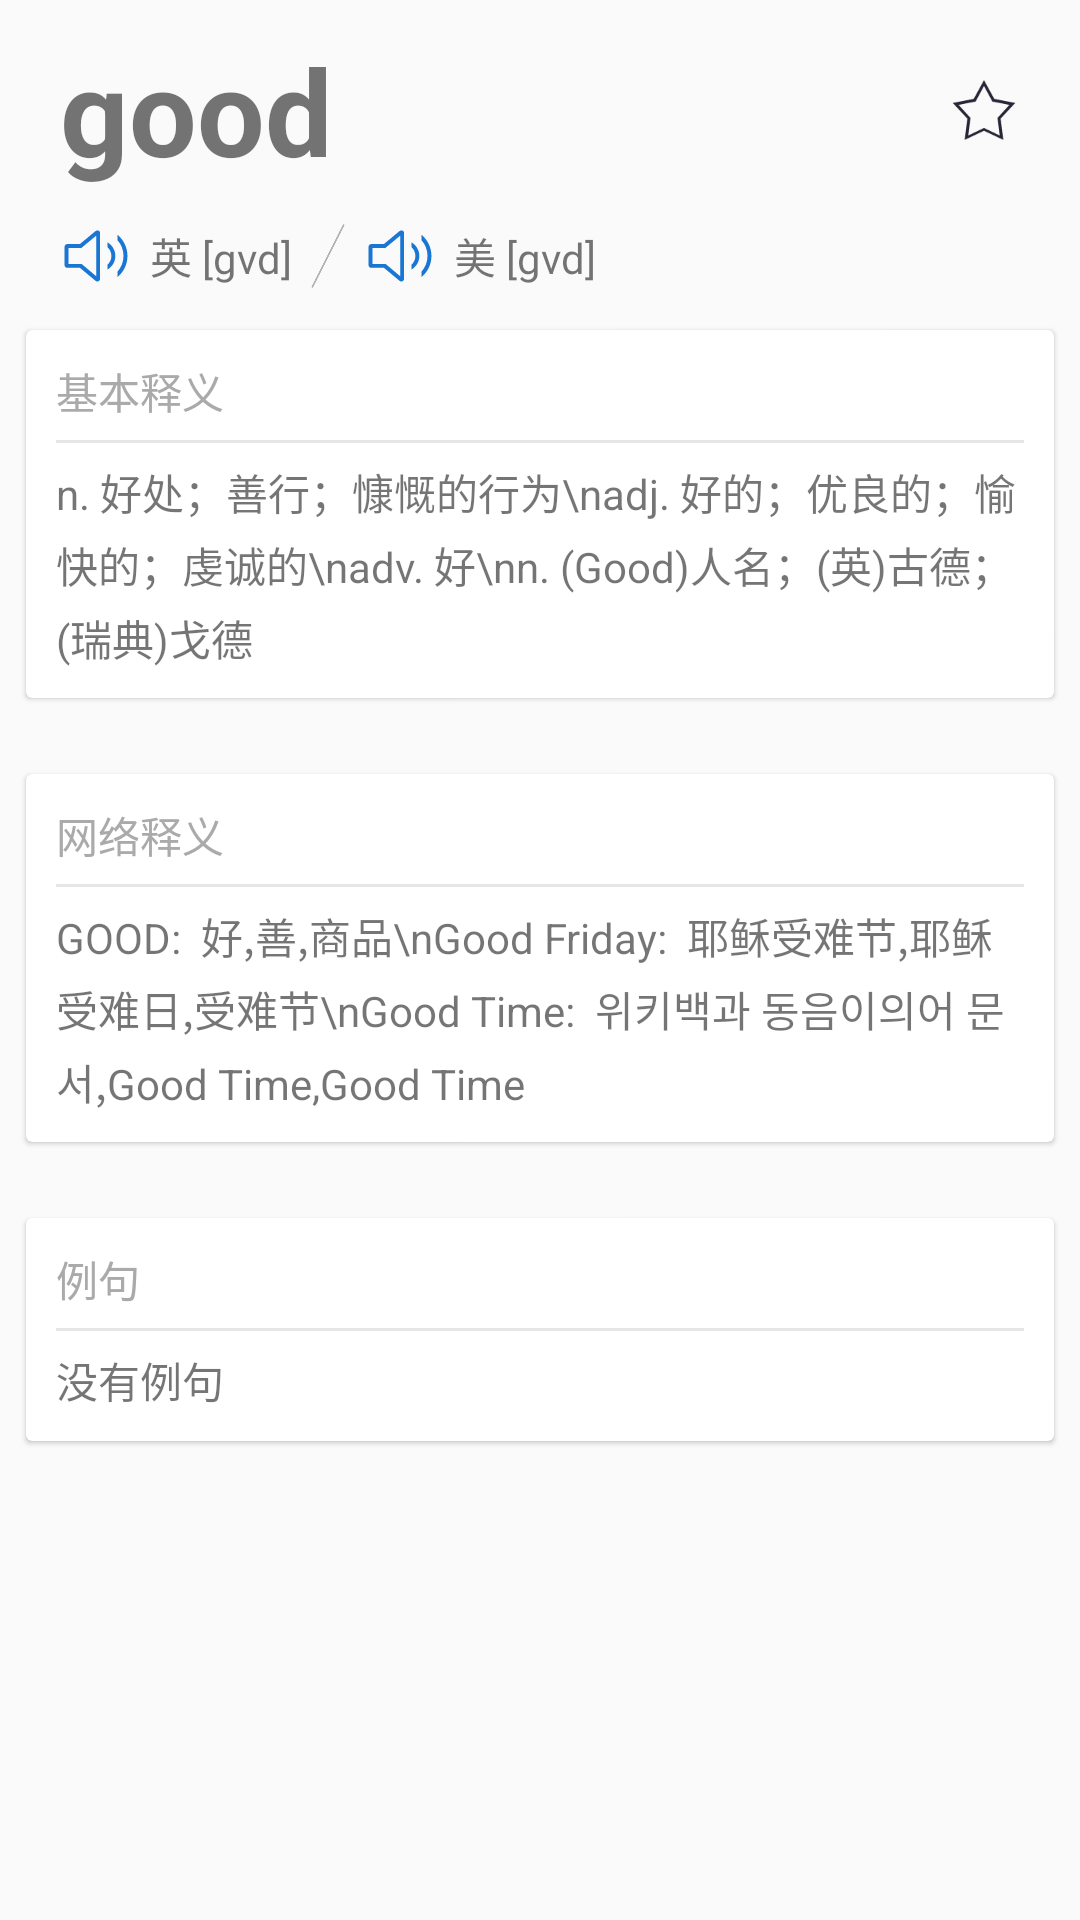

This screen was rendered from an Android layout file. Write that file and the resources it references.
<!-- AndroidManifest.xml: application theme AppTheme -->
<!-- res/layout/word_details.xml -->
<?xml version="1.0" encoding="utf-8"?>
<ScrollView xmlns:android="http://schemas.android.com/apk/res/android"
    xmlns:app="http://schemas.android.com/apk/res-auto"
    android:layout_width="match_parent"
    android:layout_height="match_parent">

    <LinearLayout
        android:id="@+id/ly_word_details"
        android:layout_width="match_parent"
        android:layout_height="match_parent"
        android:orientation="vertical">

        <RelativeLayout
            android:layout_width="match_parent"
            android:layout_height="wrap_content"
            android:layout_marginBottom="@dimen/dp10"
            android:layout_marginLeft="@dimen/dp20"
            android:layout_marginRight="@dimen/dp20"
            android:layout_marginTop="@dimen/dp10"
            android:orientation="horizontal">

            <TextView
                android:id="@+id/tv_word"
                style="@style/SearchWordTextStyle"
                android:layout_width="wrap_content"
                android:layout_height="wrap_content"
                android:singleLine="true"
                android:text="good" />

            <ImageView
                android:id="@+id/iv_collection"
                android:layout_width="wrap_content"
                android:layout_height="wrap_content"
                android:layout_alignParentRight="true"
                android:layout_centerVertical="true"
                android:src="@drawable/ic_collection_selector" />
        </RelativeLayout>

        <RelativeLayout
            android:id="@+id/rl_error_tip"
            android:layout_width="match_parent"
            android:layout_height="wrap_content"
            android:layout_marginLeft="@dimen/dp10"
            android:layout_marginRight="@dimen/dp10"
            android:orientation="horizontal"
            android:visibility="gone">

            <TextView
                android:layout_width="wrap_content"
                android:layout_height="wrap_content"
                android:layout_centerVertical="true"
                android:text="复杂文本翻译请到翻译页面"
                android:textSize="@dimen/sp20" />

            <Button
                android:id="@+id/bt_to_translation"
                android:layout_width="wrap_content"
                android:layout_height="35dp"
                android:layout_alignParentRight="true"
                android:background="@drawable/button_shape"
                android:text="去翻译"
                android:textColor="@color/bg_white" />
        </RelativeLayout>

        <LinearLayout
            android:id="@+id/ly_horn_phonetic"
            android:layout_width="match_parent"
            android:layout_height="wrap_content"
            android:layout_marginLeft="@dimen/dp20"
            android:gravity="center_vertical"
            android:orientation="horizontal">

            <ImageView
                android:id="@+id/iv_uk_horn"
                android:layout_width="wrap_content"
                android:layout_height="wrap_content"
                android:src="@drawable/ic_horn" />

            <TextView
                android:id="@+id/tv_uk_phonetic"
                android:layout_width="wrap_content"
                android:layout_height="wrap_content"
                android:layout_marginLeft="@dimen/dp6"
                android:text="英 [gvd]" />

            <ImageView
                android:id="@+id/iv_slash"
                android:layout_width="wrap_content"
                android:layout_height="wrap_content"
                android:src="@drawable/ic_slash" />

            <ImageView
                android:id="@+id/iv_us_horn"
                android:layout_width="wrap_content"
                android:layout_height="wrap_content"
                android:src="@drawable/ic_horn" />

            <TextView
                android:id="@+id/tv_us_phonetic"
                android:layout_width="wrap_content"
                android:layout_height="wrap_content"
                android:layout_marginLeft="@dimen/dp6"
                android:text="美 [gvd]" />
        </LinearLayout>

        <android.support.v7.widget.CardView
            android:layout_width="match_parent"
            android:layout_height="wrap_content"
            android:layout_gravity="center"
            app:cardCornerRadius="2dp"
            app:cardElevation="1dp"
            app:cardMaxElevation="8dp"
            app:cardPreventCornerOverlap="true"
            app:cardUseCompatPadding="true">

            <LinearLayout
                android:layout_width="match_parent"
                android:layout_height="wrap_content"
                android:layout_margin="@dimen/dp10"
                android:orientation="vertical">

                <TextView
                    android:layout_width="match_parent"
                    android:layout_height="wrap_content"
                    android:layout_marginBottom="@dimen/dp6"
                    android:text="@string/tv_basic_paraphrase"
                    android:textColor="@android:color/darker_gray" />

                <View
                    android:layout_width="match_parent"
                    android:layout_height="1dp"
                    android:layout_marginBottom="@dimen/dp6"
                    android:background="@color/light_grey" />

                <TextView
                    android:id="@+id/tv_basic_paraphrase"
                    android:layout_width="match_parent"
                    android:layout_height="wrap_content"
                    android:lineSpacingMultiplier="1.2"
                    android:text="n. 好处；善行；慷慨的行为\nadj. 好的；优良的；愉快的；虔诚的\nadv. 好\nn. (Good)人名；(英)古德；(瑞典)戈德"
                    android:textSize="@dimen/sp14" />

            </LinearLayout>

        </android.support.v7.widget.CardView>

        <android.support.v7.widget.CardView
            android:layout_width="match_parent"
            android:layout_height="wrap_content"
            android:layout_gravity="center"
            app:cardCornerRadius="2dp"
            app:cardElevation="1dp"
            app:cardMaxElevation="8dp"
            app:cardPreventCornerOverlap="true"
            app:cardUseCompatPadding="true">

            <LinearLayout
                android:layout_width="match_parent"
                android:layout_height="wrap_content"
                android:layout_margin="@dimen/dp10"
                android:orientation="vertical">

                <TextView
                    android:layout_width="match_parent"
                    android:layout_height="wrap_content"
                    android:layout_marginBottom="@dimen/dp6"
                    android:text="@string/tv_network_paraphrase"
                    android:textColor="@android:color/darker_gray" />

                <View
                    android:layout_width="match_parent"
                    android:layout_height="1dp"
                    android:layout_marginBottom="@dimen/dp6"
                    android:background="@color/light_grey" />

                <TextView
                    android:id="@+id/tv_web_paraphrase"
                    android:layout_width="match_parent"
                    android:layout_height="wrap_content"
                    android:lineSpacingMultiplier="1.2"
                    android:text="GOOD:  好,善,商品\nGood Friday:  耶稣受难节,耶稣受难日,受难节\nGood Time:  위키백과 동음이의어 문서,Good Time,Good Time"
                    android:textSize="@dimen/sp14" />
            </LinearLayout>

        </android.support.v7.widget.CardView>

        <android.support.v7.widget.CardView
            android:layout_width="match_parent"
            android:layout_height="wrap_content"
            android:layout_gravity="center"
            app:cardCornerRadius="2dp"
            app:cardElevation="1dp"
            app:cardMaxElevation="8dp"
            app:cardPreventCornerOverlap="true"
            app:cardUseCompatPadding="true">

            <LinearLayout
                android:layout_width="match_parent"
                android:layout_height="wrap_content"
                android:layout_margin="@dimen/dp10"
                android:orientation="vertical">

                <TextView
                    android:layout_width="match_parent"
                    android:layout_height="wrap_content"
                    android:layout_marginBottom="@dimen/dp6"
                    android:text="例句"
                    android:textColor="@android:color/darker_gray" />

                <View
                    android:layout_width="match_parent"
                    android:layout_height="1dp"
                    android:layout_marginBottom="@dimen/dp6"
                    android:background="@color/light_grey" />

                <TextView
                    android:id="@+id/tv_sentence"
                    android:layout_width="match_parent"
                    android:layout_height="wrap_content"
                    android:lineSpacingMultiplier="1.2"
                    android:text="没有例句"
                    android:textSize="@dimen/sp14" />
            </LinearLayout>

        </android.support.v7.widget.CardView>

    </LinearLayout>
</ScrollView>
<!-- resources referenced by this layout -->
<resources>
  <color name="bg_white">#FFFFFF</color>
  <color name="light_grey">#ffe6e6e6</color>
  <dimen name="dp10">10dp</dimen>
  <dimen name="dp20">20dp</dimen>
  <dimen name="dp6">6dp</dimen>
  <dimen name="sp14">14sp</dimen>
  <dimen name="sp20">20sp</dimen>
  <!-- drawable button_shape (drawable) -->
  <?xml version="1.0" encoding="utf-8"?>
  <shape xmlns:android="http://schemas.android.com/apk/res/android"
      android:shape="rectangle">
      <gradient
          android:endColor="#26A69A"
          android:startColor="#009688" />
      <padding
          android:bottom="6dp"
          android:left="6dp"
          android:right="6dp"
          android:top="6dp" />
  </shape>
  <!-- drawable ic_collection_selector (drawable) -->
  <?xml version="1.0" encoding="utf-8"?>
  <selector xmlns:android="http://schemas.android.com/apk/res/android">
      <item android:drawable="@drawable/ic_star_grey" android:state_selected="false" />
      <item android:drawable="@drawable/ic_star_yellow" android:state_selected="true" />
  </selector>
  <!-- drawable ic_horn: png bitmap (drawable-hdpi, 703 bytes) -->
  <!-- drawable ic_slash: png bitmap (drawable-hdpi, 524 bytes) -->
  <string name="tv_basic_paraphrase">基本释义</string>
  <string name="tv_network_paraphrase">网络释义</string>
  <style name="SearchWordTextStyle" parent="android:Widget.TextView">
          <item name="android:textSize">@dimen/sp40</item>
          <item name="android:textStyle">bold</item>
      </style>
  <style name="AppTheme" parent="Theme.AppCompat.Light.DarkActionBar">
          
          <item name="windowActionBar">false</item>
          <item name="windowNoTitle">true</item>
          <item name="colorPrimary">@color/colorPrimary</item>
          <item name="colorPrimaryDark">@color/colorPrimaryDark</item>
          <item name="colorAccent">@color/colorAccent</item>
      </style>
  <!-- drawable ic_star_grey: png bitmap (drawable-xxxhdpi, 2126 bytes) -->
  <!-- drawable ic_star_yellow: png bitmap (drawable-xxxhdpi, 1359 bytes) -->
  <dimen name="sp40">40sp</dimen>
  <color name="colorPrimary">#3F51B5</color>
  <color name="colorPrimaryDark">#303F9F</color>
  <color name="colorAccent">#FF4081</color>
</resources>
